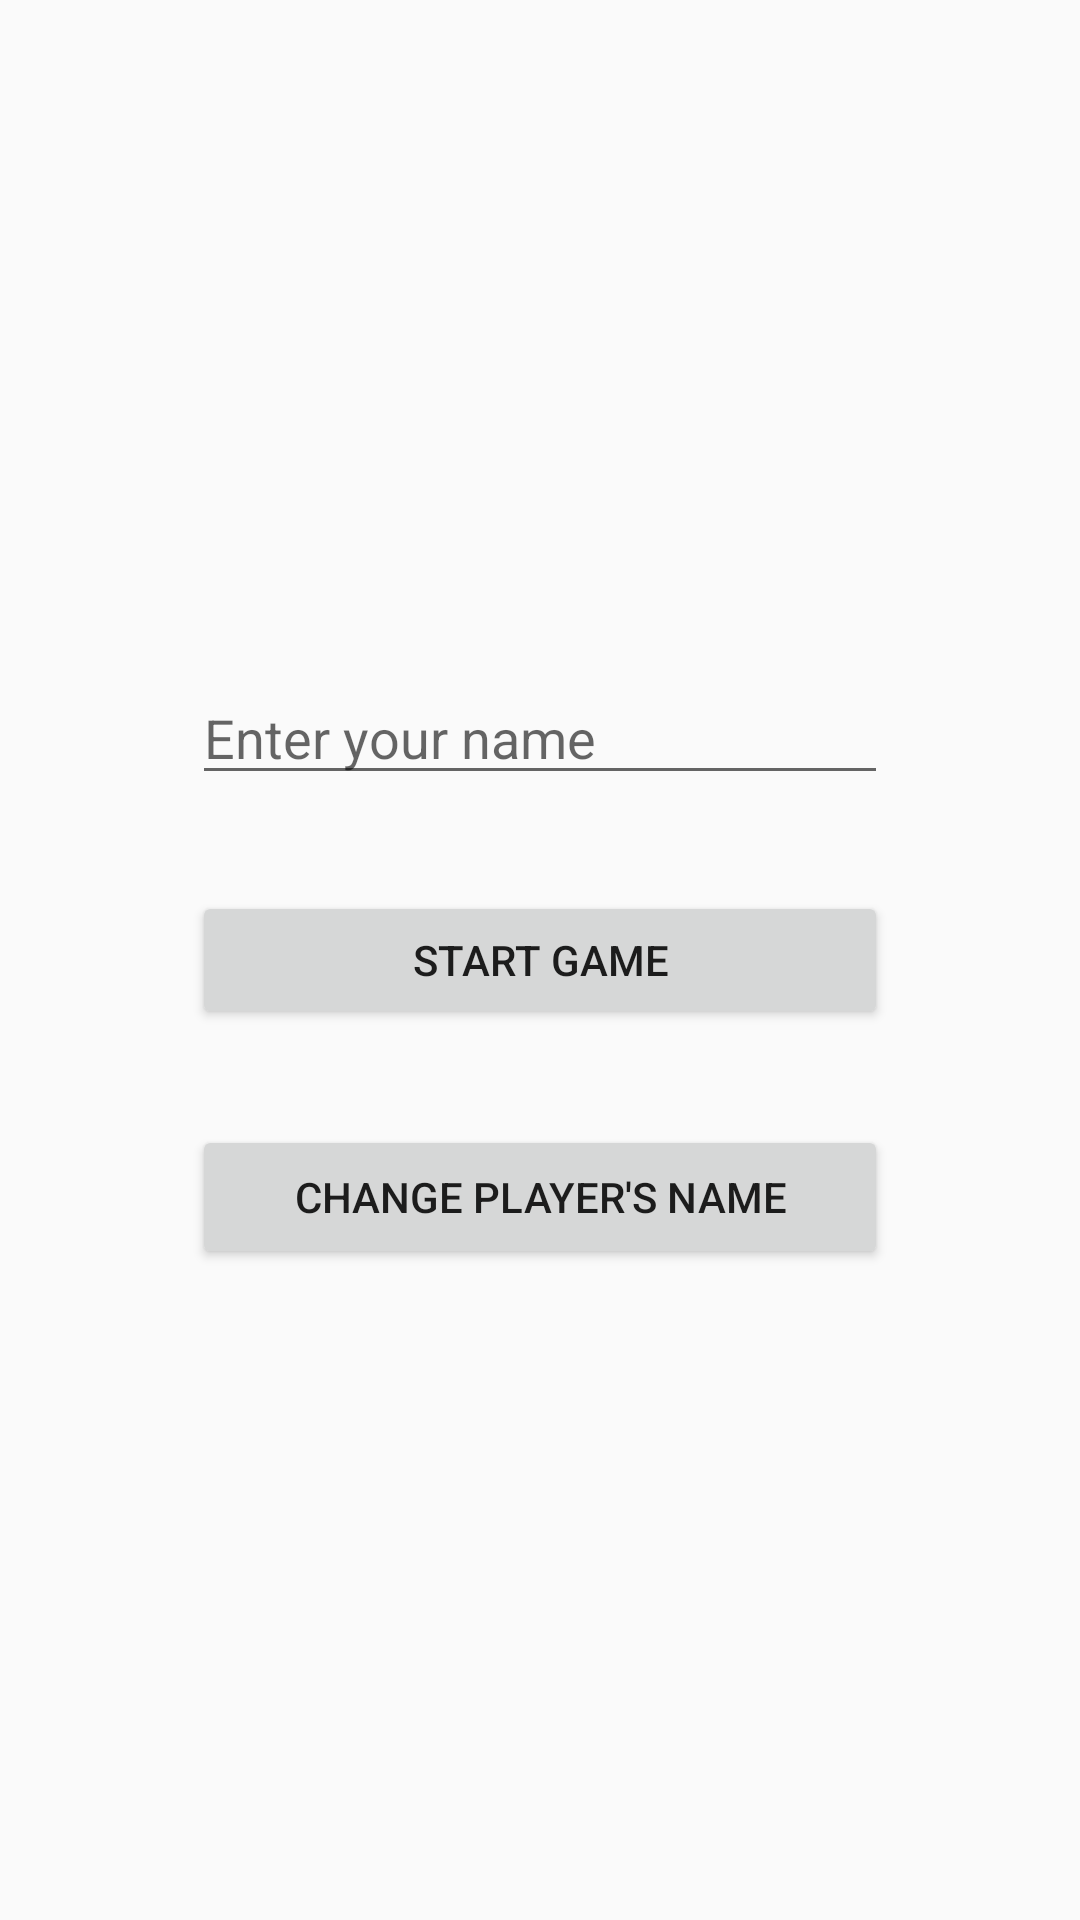

Write the Android layout XML for this screen, with the resource values it uses.
<!-- AndroidManifest.xml: application theme AppTheme -->
<!-- res/layout/activity_main.xml -->
<?xml version="1.0" encoding="utf-8"?>
<androidx.constraintlayout.widget.ConstraintLayout xmlns:android="http://schemas.android.com/apk/res/android"
    xmlns:app="http://schemas.android.com/apk/res-auto"
    xmlns:tools="http://schemas.android.com/tools"
    android:layout_width="match_parent"
    android:layout_height="match_parent"
    tools:context=".MainActivity">

    <EditText
        android:id="@+id/playerName"
        android:layout_width="0dp"
        android:layout_height="wrap_content"
        android:layout_marginBottom="32dp"
        android:ems="10"
        android:hint="@string/name_hint"
        android:inputType="textPersonName"
        app:layout_constraintBottom_toTopOf="@+id/start_game_btn"
        app:layout_constraintEnd_toEndOf="@+id/start_game_btn"
        app:layout_constraintStart_toStartOf="@+id/start_game_btn"/>

    <androidx.constraintlayout.widget.Guideline
        android:id="@+id/guideline"
        android:layout_width="wrap_content"
        android:layout_height="wrap_content"
        android:orientation="horizontal"
        app:layout_constraintGuide_percent="0.5" />

    <Button
        android:id="@+id/start_game_btn"
        android:layout_width="0dp"
        android:layout_height="46dp"
        android:layout_marginStart="64dp"
        android:layout_marginLeft="64dp"
        android:layout_marginEnd="64dp"
        android:layout_marginRight="64dp"
        android:text="@string/start_game"
        app:layout_constraintBottom_toTopOf="@+id/guideline"
        app:layout_constraintEnd_toEndOf="parent"
        app:layout_constraintStart_toStartOf="parent"
        app:layout_constraintTop_toTopOf="@+id/guideline" />

    <Button
        android:id="@+id/change_name_btn"
        android:layout_width="0dp"
        android:layout_height="wrap_content"
        android:layout_marginTop="32dp"
        android:text="@string/change_name"
        app:layout_constraintEnd_toEndOf="@+id/start_game_btn"
        app:layout_constraintStart_toStartOf="@+id/start_game_btn"
        app:layout_constraintTop_toBottomOf="@+id/start_game_btn" />

    <TextView
        android:id="@+id/greetings"
        android:layout_width="0dp"
        android:layout_height="wrap_content"
        android:layout_marginBottom="32dp"
        app:layout_constraintBottom_toTopOf="@+id/start_game_btn"
        app:layout_constraintEnd_toEndOf="@+id/start_game_btn"
        app:layout_constraintStart_toStartOf="@+id/start_game_btn" />
</androidx.constraintlayout.widget.ConstraintLayout>
<!-- resources referenced by this layout -->
<resources>
  <string name="change_name">Change Player\'s Name</string>
  <string name="name_hint">Enter your name</string>
  <string name="start_game">Start Game</string>
  <style name="AppTheme" parent="Theme.AppCompat.Light.DarkActionBar">
          <item name="colorPrimary">@color/colorPrimary</item>
          <item name="colorPrimaryDark">@color/colorPrimaryDark</item>
          <item name="colorAccent">@color/colorAccent</item>
      </style>
  <color name="colorPrimary">#1E88E5</color>
  <color name="colorPrimaryDark">#005CB2</color>
  <color name="colorAccent">#D81B60</color>
</resources>
